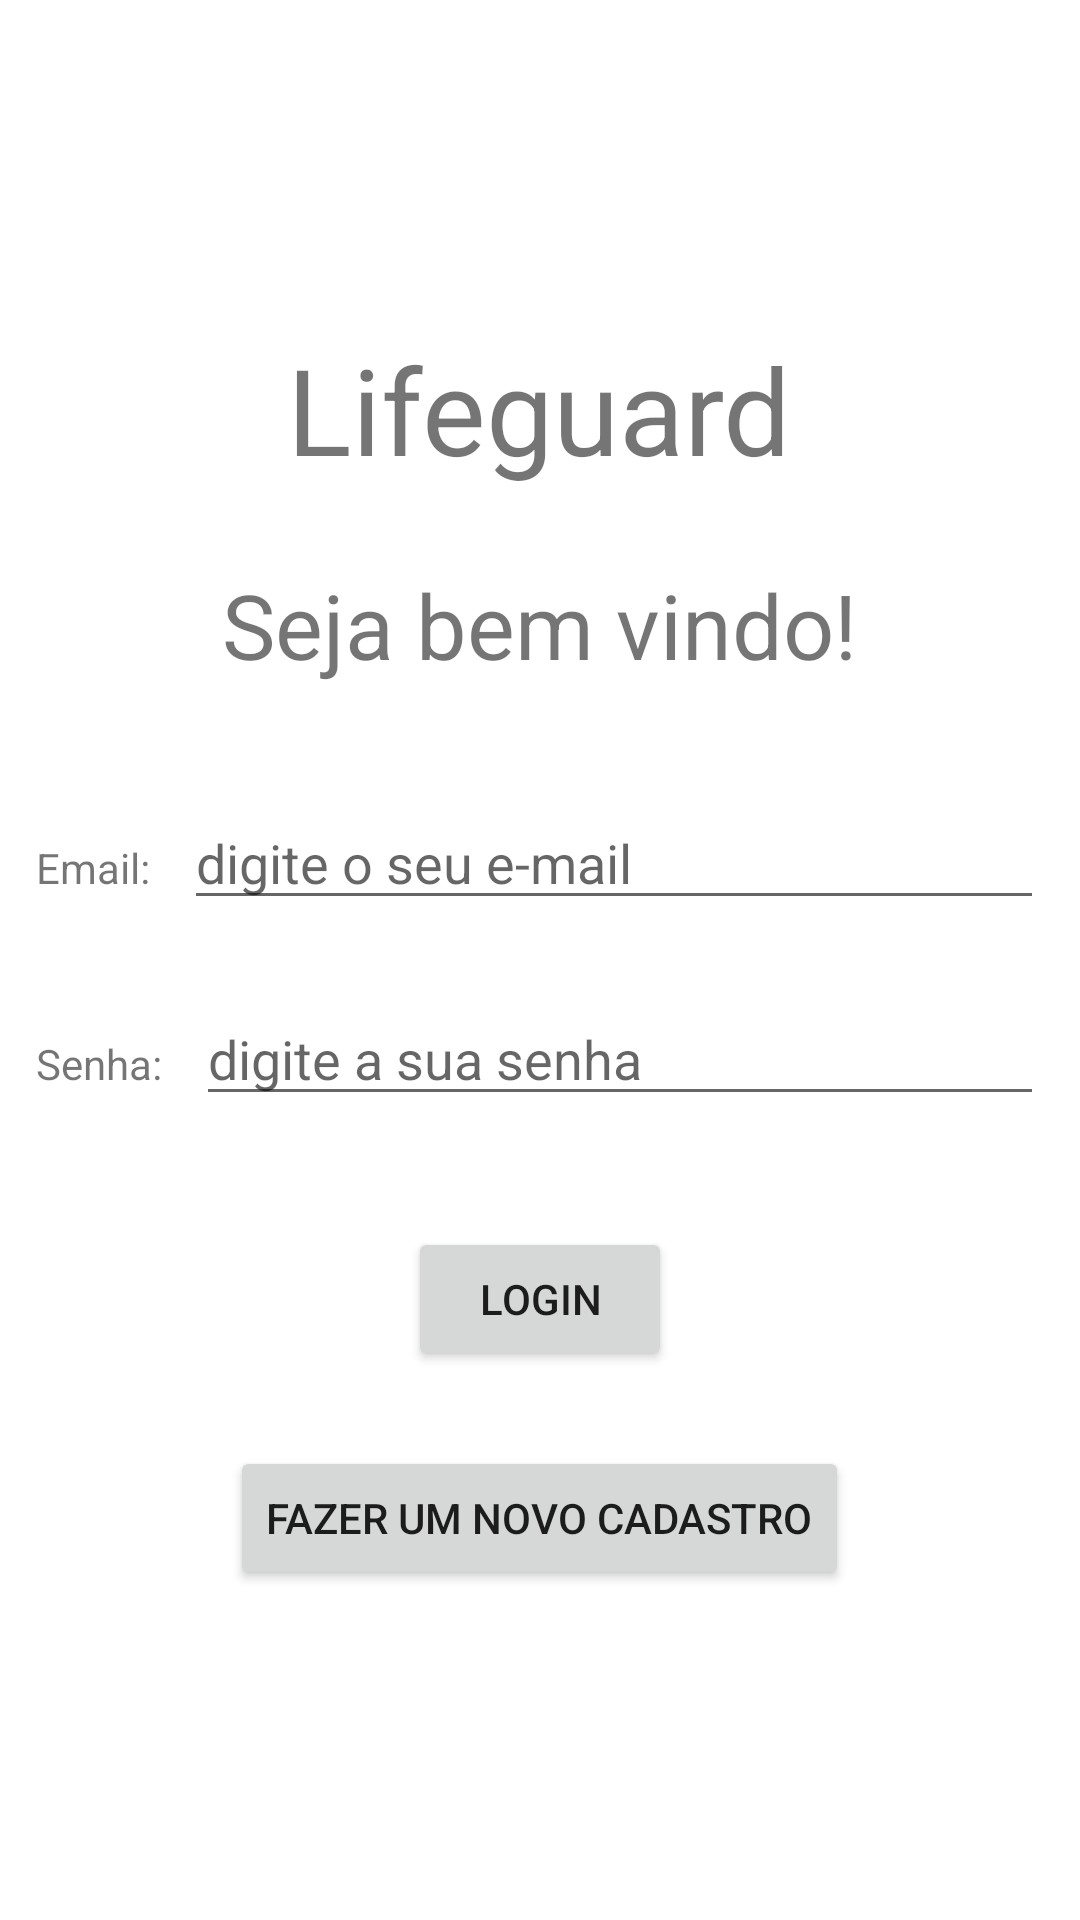

The Android layout XML behind this screen, and the referenced resources:
<!-- AndroidManifest.xml: application theme Theme.Lifeguard -->
<!-- res/layout/activity_main.xml -->
<?xml version="1.0" encoding="utf-8"?>
<androidx.appcompat.widget.LinearLayoutCompat xmlns:android="http://schemas.android.com/apk/res/android"
    xmlns:app="http://schemas.android.com/apk/res-auto"
    xmlns:tools="http://schemas.android.com/tools"
    android:layout_width="match_parent"
    android:layout_height="match_parent"
    android:gravity="center"
    android:orientation="vertical"
    tools:context=".MainActivity">

    <TextView
        android:layout_width="wrap_content"
        android:layout_height="wrap_content"
        android:text="@string/app_name"
        android:textSize="40sp" />

    <TextView
        android:layout_width="wrap_content"
        android:layout_height="wrap_content"
        android:layout_marginTop="25dp"
        android:text="@string/saudacao"
        android:textSize="30sp" />

    <LinearLayout
        android:layout_width="match_parent"
        android:layout_height="wrap_content"
        android:layout_marginTop="25dp"
        android:orientation="horizontal"
        android:padding="12dp">

        <TextView
            android:layout_width="wrap_content"
            android:layout_height="wrap_content"
            android:layout_marginRight="8dp"
            android:text="Email: " />

        <EditText
            android:id="@+id/edit_text_email_login"
            android:layout_width="match_parent"
            android:layout_height="wrap_content"
            android:hint="digite o seu e-mail"
            android:inputType="textEmailAddress" />

    </LinearLayout>

    <LinearLayout
        android:layout_width="match_parent"
        android:layout_height="wrap_content"
        android:orientation="horizontal"
        android:padding="12dp">

        <TextView
            android:layout_width="wrap_content"
            android:layout_height="wrap_content"
            android:layout_marginRight="8dp"
            android:text="Senha: " />

        <EditText
            android:id="@+id/edit_text_senha_login"
            android:layout_width="match_parent"
            android:layout_height="wrap_content"
            android:hint="digite a sua senha"
            android:inputType="textPassword" />

    </LinearLayout>

    <Button
        android:id="@+id/btn_login"
        android:layout_width="wrap_content"
        android:layout_height="wrap_content"
        android:layout_marginTop="25dp"
        android:text="Login" />

    <Button
        android:id="@+id/btn_ir_cadastro_usuario"
        android:layout_width="wrap_content"
        android:layout_height="wrap_content"
        android:layout_marginTop="25dp"
        android:text="Fazer um novo cadastro" />

</androidx.appcompat.widget.LinearLayoutCompat>
<!-- resources referenced by this layout -->
<resources>
  <string name="app_name">Lifeguard</string>
  <string name="saudacao">Seja bem vindo!</string>
  <style name="Theme.Lifeguard" parent="Theme.MaterialComponents.DayNight.DarkActionBar">
          
          <item name="colorPrimary">@color/purple_500</item>
          <item name="colorPrimaryVariant">@color/purple_700</item>
          <item name="colorOnPrimary">@color/white</item>
          
          <item name="colorSecondary">@color/teal_200</item>
          <item name="colorSecondaryVariant">@color/teal_700</item>
          <item name="colorOnSecondary">@color/black</item>
          
          <item name="android:statusBarColor" tools:targetApi="l">?attr/colorPrimaryVariant</item>
          
      </style>
  <!-- not gathered from this repository: default colours our renderer supplied (Android Studio template values) -->
  <color name="purple_500">#FF6200EE</color>
  <color name="purple_700">#FF3700B3</color>
  <color name="teal_200">#FF03DAC5</color>
  <color name="teal_700">#FF018786</color>
  <color name="black">#FF000000</color>
  <color name="white">#FFFFFFFF</color>
</resources>
